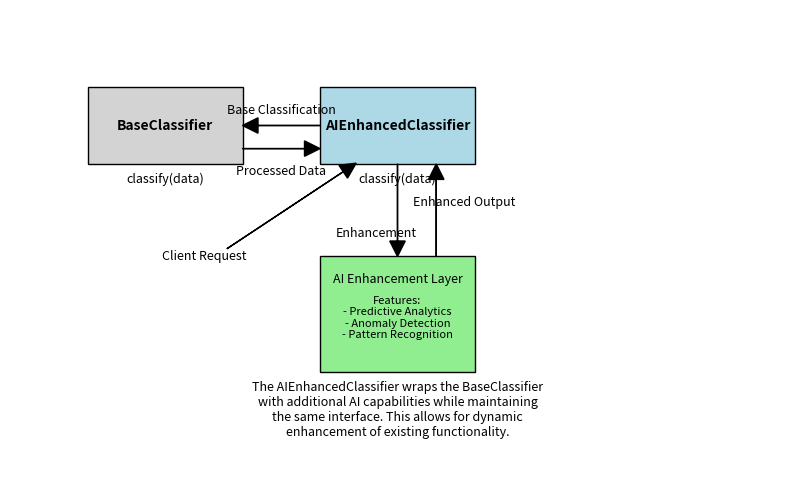

Here is the Python script that generated this plot: (Note: this script raises an exception after producing the figure.)
import matplotlib.pyplot as plt

# Create the figure and axis
fig, ax = plt.subplots(figsize=(10, 6))

# Draw the BaseClassifier
ax.add_patch(plt.Rectangle((1, 4), 2, 1, fill=True, edgecolor='black', facecolor='lightgray'))
ax.text(2, 4.5, 'BaseClassifier', fontsize=10, ha='center', va='center', fontweight='bold')
ax.text(2, 3.8, 'classify(data)', fontsize=9, ha='center', va='center')

# Draw the AIEnhancedClassifier (decorator)
ax.add_patch(plt.Rectangle((4, 4), 2, 1, fill=True, edgecolor='black', facecolor='lightblue'))
ax.text(5, 4.5, 'AIEnhancedClassifier', fontsize=10, ha='center', va='center', fontweight='bold')
ax.text(5, 3.8, 'classify(data)', fontsize=9, ha='center', va='center')

# Draw the AI Enhancement Layer
ax.add_patch(plt.Rectangle((4, 1.3), 2, 1.5, fill=True, edgecolor='black', facecolor='lightgreen'))
ax.text(5, 2.5, 'AI Enhancement Layer', fontsize=9, ha='center', va='center')
ax.text(5, 2.0, 'Features:\n- Predictive Analytics\n- Anomaly Detection\n- Pattern Recognition', fontsize=8, ha='center', va='center')

# Draw arrows showing data flow
# From client to AIEnhancedClassifier
ax.arrow(2.8, 2.9, 1.5, 1, head_width=0.2, head_length=0.2, fc='black', ec='black')
ax.text(2.5, 2.8, 'Client Request', fontsize=9, ha='center', va='center')

# From AIEnhancedClassifier to BaseClassifier
ax.arrow(4, 4.5, -0.8, 0, head_width=0.2, head_length=0.2, fc='black', ec='black')
ax.text(3.5, 4.7, 'Base Classification', fontsize=9, ha='center', va='center')

# From BaseClassifier to AIEnhancedClassifier
ax.arrow(3, 4.2, 0.8, 0, head_width=0.2, head_length=0.2, fc='black', ec='black')
ax.text(3.5, 3.9, 'Processed Data', fontsize=9, ha='center', va='center')

# From AIEnhancedClassifier to AI Enhancement Layer
ax.arrow(5, 4, 0, -1, head_width=0.2, head_length=0.2, fc='black', ec='black')
ax.text(4.2, 3.1, 'Enhancement', fontsize=9, ha='left', va='center')

# From AI Enhancement Layer to AIEnhancedClassifier
ax.arrow(5.5, 2.8, 0, 1, head_width=0.2, head_length=0.2, fc='black', ec='black')
ax.text(5.2, 3.5, 'Enhanced Output', fontsize=9, ha='left', va='center')

# Add explanation text
ax.text(5, 0.8, 'The AIEnhancedClassifier wraps the BaseClassifier\nwith additional AI capabilities while maintaining\nthe same interface. This allows for dynamic\nenhancement of existing functionality.', fontsize=9, ha='center', va='center')

# Remove axes
ax.set_xticks([])
ax.set_yticks([])
ax.set_xlim(0, 10)
ax.set_ylim(0, 6)
ax.axis('off')

# Save the illustration
image_path = "./images/ai_decorator_diagram.jpg"
plt.savefig(image_path, dpi=300, bbox_inches='tight')
plt.show()